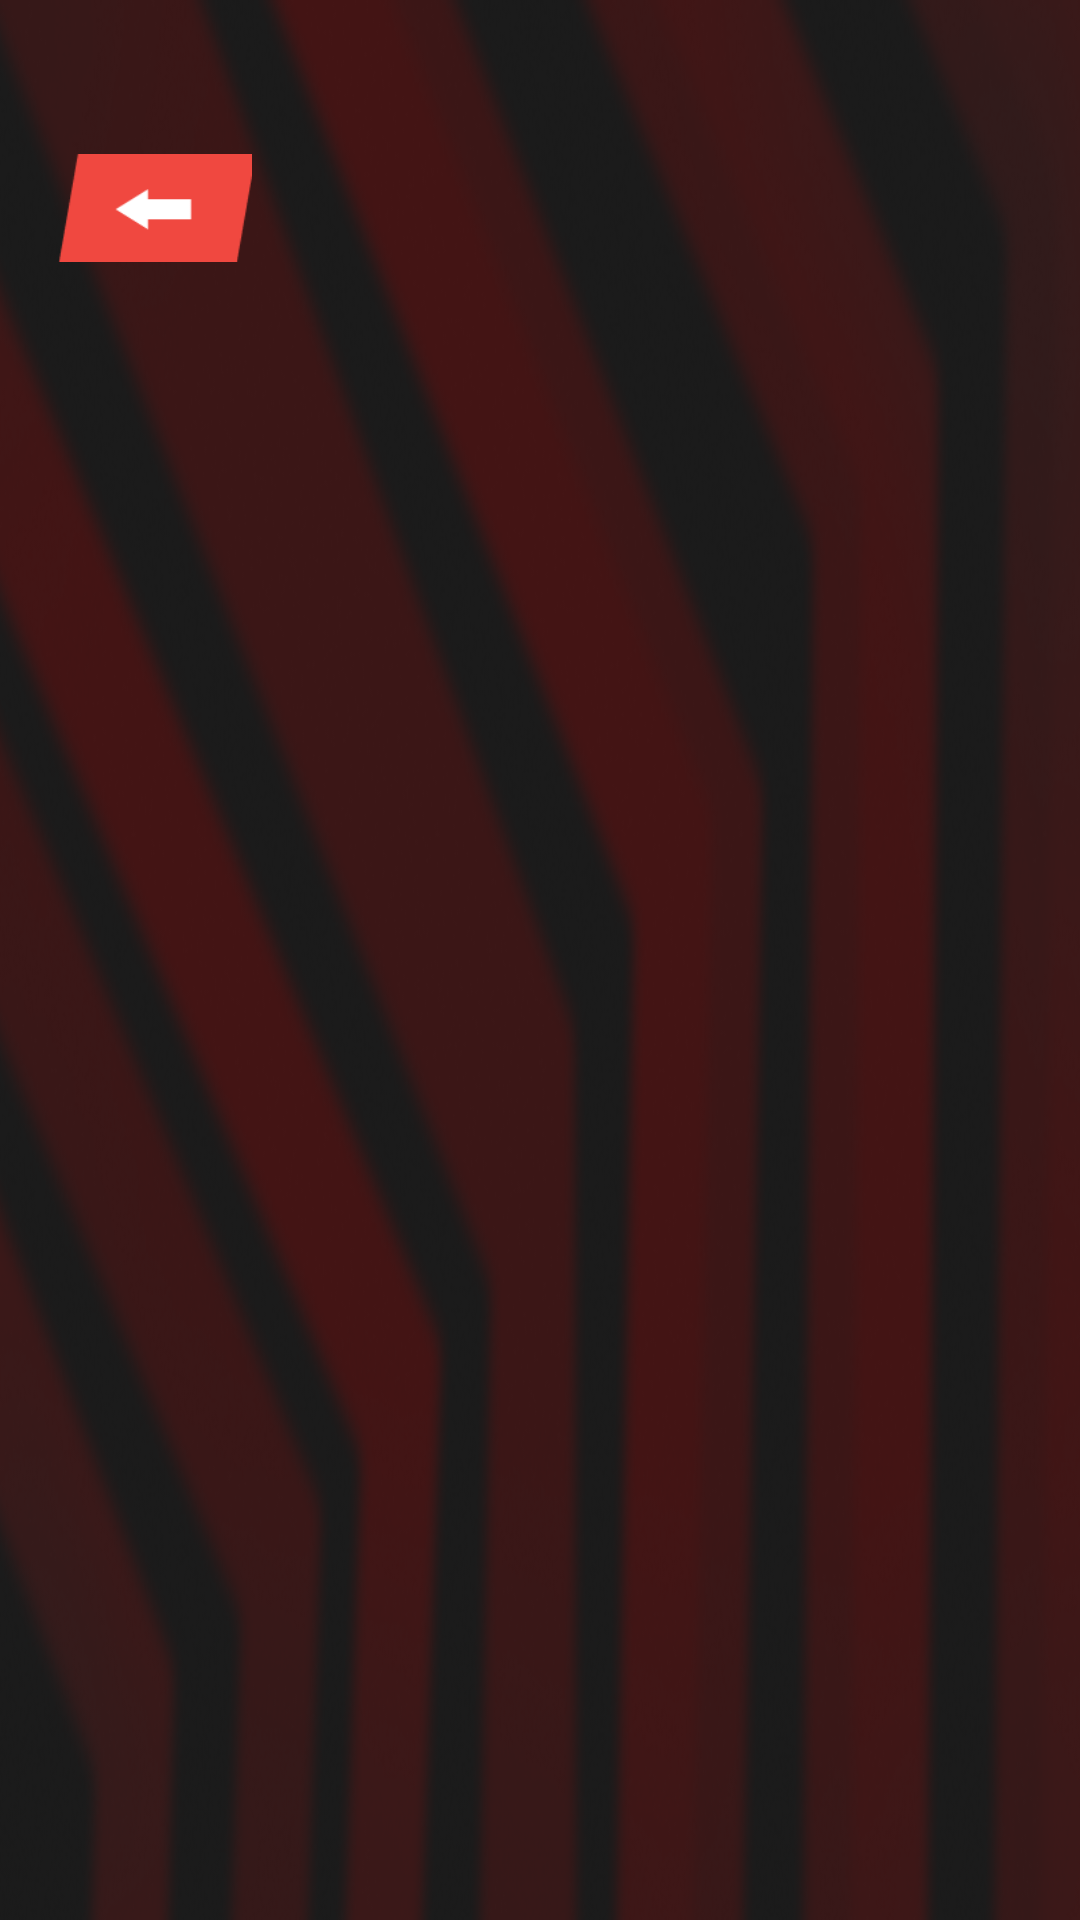

Android layout source for this screen:
<!-- AndroidManifest.xml: application theme Theme.ShadesOfTheBilliard -->
<!-- res/layout/activity_levels.xml -->
<?xml version="1.0" encoding="utf-8"?>
<androidx.constraintlayout.widget.ConstraintLayout xmlns:android="http://schemas.android.com/apk/res/android"
    xmlns:app="http://schemas.android.com/apk/res-auto"
    xmlns:tools="http://schemas.android.com/tools"
    android:layout_width="match_parent"
    android:layout_height="match_parent"
    tools:context=".en.LevelsActivity"
    android:background="@drawable/bg">

    <ImageButton
        android:id="@+id/backbtn"
        android:layout_width="66dp"
        android:layout_height="36dp"
        android:layout_alignParentStart="true"
        android:layout_alignParentTop="true"
        android:layout_alignParentEnd="true"
        android:layout_alignParentBottom="true"
        android:background="@drawable/back"
        app:layout_constraintBottom_toBottomOf="parent"
        app:layout_constraintEnd_toEndOf="parent"
        app:layout_constraintHorizontal_bias="0.061"
        app:layout_constraintStart_toStartOf="parent"
        app:layout_constraintTop_toTopOf="parent"
        app:layout_constraintVertical_bias="0.085" />

    <LinearLayout
        android:layout_width="731dp"
        android:layout_height="161dp"
        tools:layout_editor_absoluteX="2dp"
        tools:layout_editor_absoluteY="123dp">

    </LinearLayout>


</androidx.constraintlayout.widget.ConstraintLayout>
<!-- resources referenced by this layout -->
<resources>
  <!-- drawable back: png bitmap (drawable, 1120 bytes) -->
  <!-- drawable bg: png bitmap (drawable, 201267 bytes) -->
  <style name="Theme.ShadesOfTheBilliard" parent="Theme.MaterialComponents.DayNight.DarkActionBar">
          
          <item name="colorPrimary">@color/purple_500</item>
          <item name="windowNoTitle">true</item>
          <item name="colorPrimaryVariant">@color/purple_700</item>
          <item name="colorOnPrimary">@color/white</item>
          
          <item name="colorSecondary">@color/teal_200</item>
          <item name="colorSecondaryVariant">@color/teal_700</item>
          <item name="colorOnSecondary">@color/black</item>
          
          <item name="android:statusBarColor" tools:targetApi="l">?attr/colorPrimaryVariant</item>
          
      </style>
  <color name="purple_500">#FF6200EE</color>
  <color name="purple_700">#FF3700B3</color>
  <color name="white">#FFFFFFFF</color>
  <color name="teal_200">#FF03DAC5</color>
  <color name="teal_700">#FF018786</color>
  <color name="black">#FF000000</color>
</resources>
